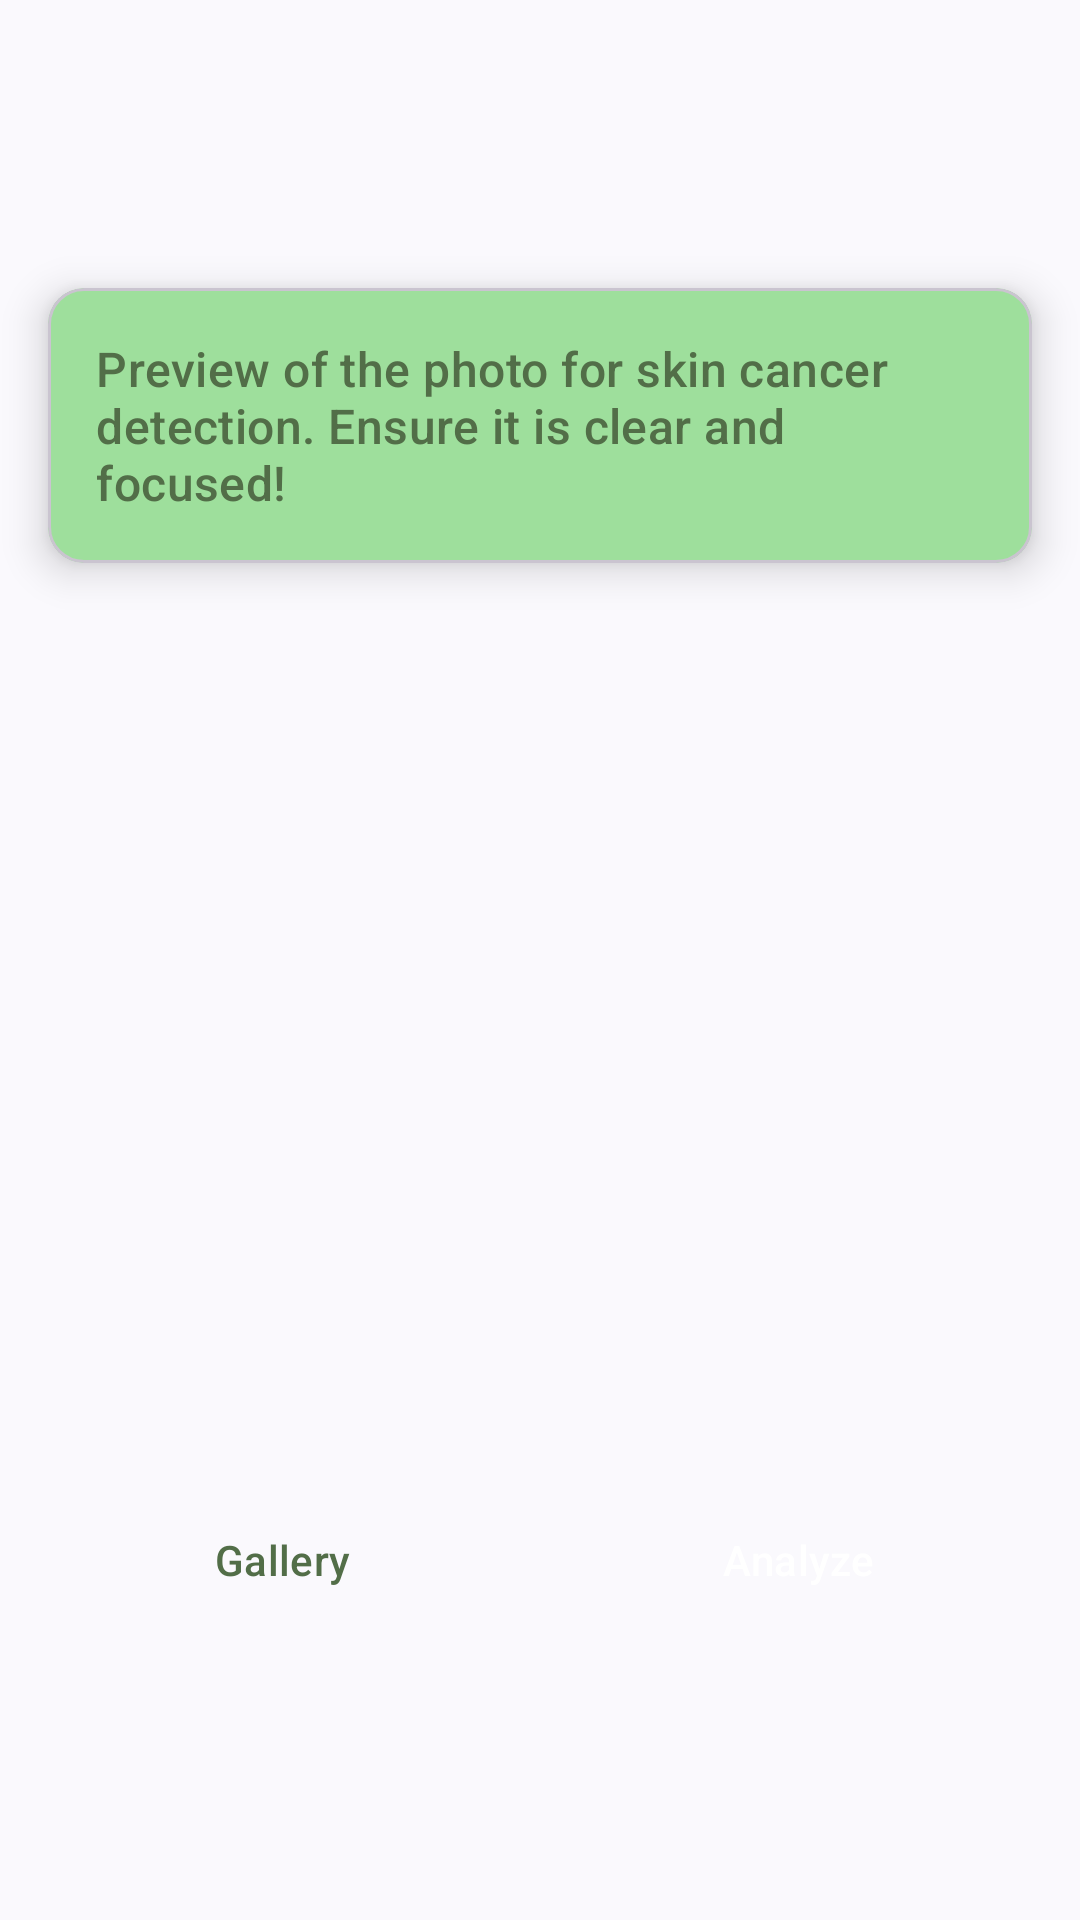

The Android layout XML behind this screen, and the referenced resources:
<!-- AndroidManifest.xml: application theme Theme.Asclepius -->
<!-- res/layout/fragment_analyze.xml -->
<?xml version="1.0" encoding="utf-8"?>
<androidx.constraintlayout.widget.ConstraintLayout xmlns:android="http://schemas.android.com/apk/res/android"
    xmlns:app="http://schemas.android.com/apk/res-auto"
    xmlns:tools="http://schemas.android.com/tools"
    android:layout_width="match_parent"
    android:layout_height="match_parent"
    android:paddingBottom="80dp"
    android:paddingTop="80dp"
    tools:context=".view.analyze.AnalyzeFragment">

    <com.google.android.material.progressindicator.LinearProgressIndicator
        android:id="@+id/progressIndicator"
        android:layout_width="match_parent"
        android:layout_height="wrap_content"
        android:indeterminate="true"
        android:visibility="gone"
        app:indicatorColor="@color/green_1"
        app:layout_constraintTop_toTopOf="parent"
        app:layout_constraintStart_toStartOf="parent"
        app:layout_constraintEnd_toEndOf="parent" />

    <com.google.android.material.card.MaterialCardView
        android:id="@+id/analyzePageDescription"
        style="?attr/materialCardViewOutlinedStyle"
        android:layout_width="match_parent"
        android:layout_height="wrap_content"
        android:layout_margin="16dp"
        app:cardElevation="8dp"
        app:cardCornerRadius="12dp"
        app:cardBackgroundColor="@color/green_3"
        app:layout_constraintTop_toBottomOf="@id/progressIndicator"
        app:layout_constraintStart_toStartOf="parent"
        app:layout_constraintEnd_toEndOf="parent">

        <TextView
            android:layout_width="match_parent"
            android:layout_height="wrap_content"
            android:padding="16dp"
            android:text="@string/analyze_page_description"
            android:textAppearance="?attr/textAppearanceTitleMedium"
            android:textColor="@color/green_1" />
    </com.google.android.material.card.MaterialCardView>

    <ImageView
        android:id="@+id/previewImageView"
        android:layout_width="0dp"
        android:layout_height="0dp"
        android:layout_margin="16dp"
        android:scaleType="fitCenter"
        app:layout_constraintTop_toBottomOf="@id/analyzePageDescription"
        app:layout_constraintStart_toStartOf="parent"
        app:layout_constraintEnd_toEndOf="parent"
        app:layout_constraintBottom_toTopOf="@id/wrapperControls"
        app:srcCompat="@drawable/ic_place_holder"
        android:contentDescription="@string/image_preview" />

    <LinearLayout
        android:id="@+id/wrapperControls"
        android:layout_width="match_parent"
        android:layout_height="wrap_content"
        android:orientation="horizontal"
        android:gravity="center"
        android:padding="16dp"
        app:layout_constraintTop_toBottomOf="@id/previewImageView"
        app:layout_constraintBottom_toBottomOf="parent"
        app:layout_constraintStart_toStartOf="parent"
        app:layout_constraintEnd_toEndOf="parent">

        <Button
            android:id="@+id/galleryButton"
            style="@style/Widget.Material3.Button.OutlinedButton"
            android:layout_width="0dp"
            android:layout_height="wrap_content"
            android:layout_weight="1"
            android:layout_marginEnd="8dp"
            android:text="@string/gallery"
            android:textColor="@color/green_1"
            android:backgroundTint="@android:color/transparent"
            app:icon="@drawable/ic_photo_library"
            app:iconTint="@color/green_1"
            app:iconGravity="textStart" />

        <Button
            android:id="@+id/analyzeButton"
            style="@style/Widget.Material3.Button.IconButton.Filled"
            android:layout_width="0dp"
            android:layout_height="wrap_content"
            android:layout_weight="1"
            android:layout_marginStart="8dp"
            android:text="@string/analyze"
            android:textColor="@color/white"
            android:backgroundTint="@color/green"
            app:icon="@drawable/ic_document_scanner"
            app:iconTint="@color/white"
            app:iconGravity="textStart" />
    </LinearLayout>

</androidx.constraintlayout.widget.ConstraintLayout>
<!-- resources referenced by this layout -->
<resources>
  <color name="green">#006C30</color>
  <color name="green_1">#526E48</color>
  <color name="green_3">#9EDF9C</color>
  <color name="white">#FFFFFFFF</color>
  <!-- drawable ic_photo_library (drawable) -->
  <vector xmlns:android="http://schemas.android.com/apk/res/android"
      android:width="24dp"
      android:height="24dp"
      android:viewportWidth="960"
      android:viewportHeight="960">
    <path
        android:pathData="M360,560h400L622,380l-92,120 -62,-80 -108,140ZM320,720q-33,0 -56.5,-23.5T240,640v-480q0,-33 23.5,-56.5T320,80h480q33,0 56.5,23.5T880,160v480q0,33 -23.5,56.5T800,720L320,720ZM320,640h480v-480L320,160v480ZM160,880q-33,0 -56.5,-23.5T80,800v-560h80v560h560v80L160,880ZM320,160v480,-480Z"
        android:fillColor="#000000"/>
  </vector>
  <string name="analyze">Analyze</string>
  <string name="analyze_page_description">Preview of the photo for skin cancer detection. Ensure it is clear and focused!</string>
  <string name="gallery">Gallery</string>
  <string name="image_preview">Image preview</string>
  <style name="Theme.Asclepius" parent="Base.Theme.Asclepius" />
  <style name="Base.Theme.Asclepius" parent="Theme.Material3.DynamicColors.Light.NoActionBar">
      </style>
</resources>
